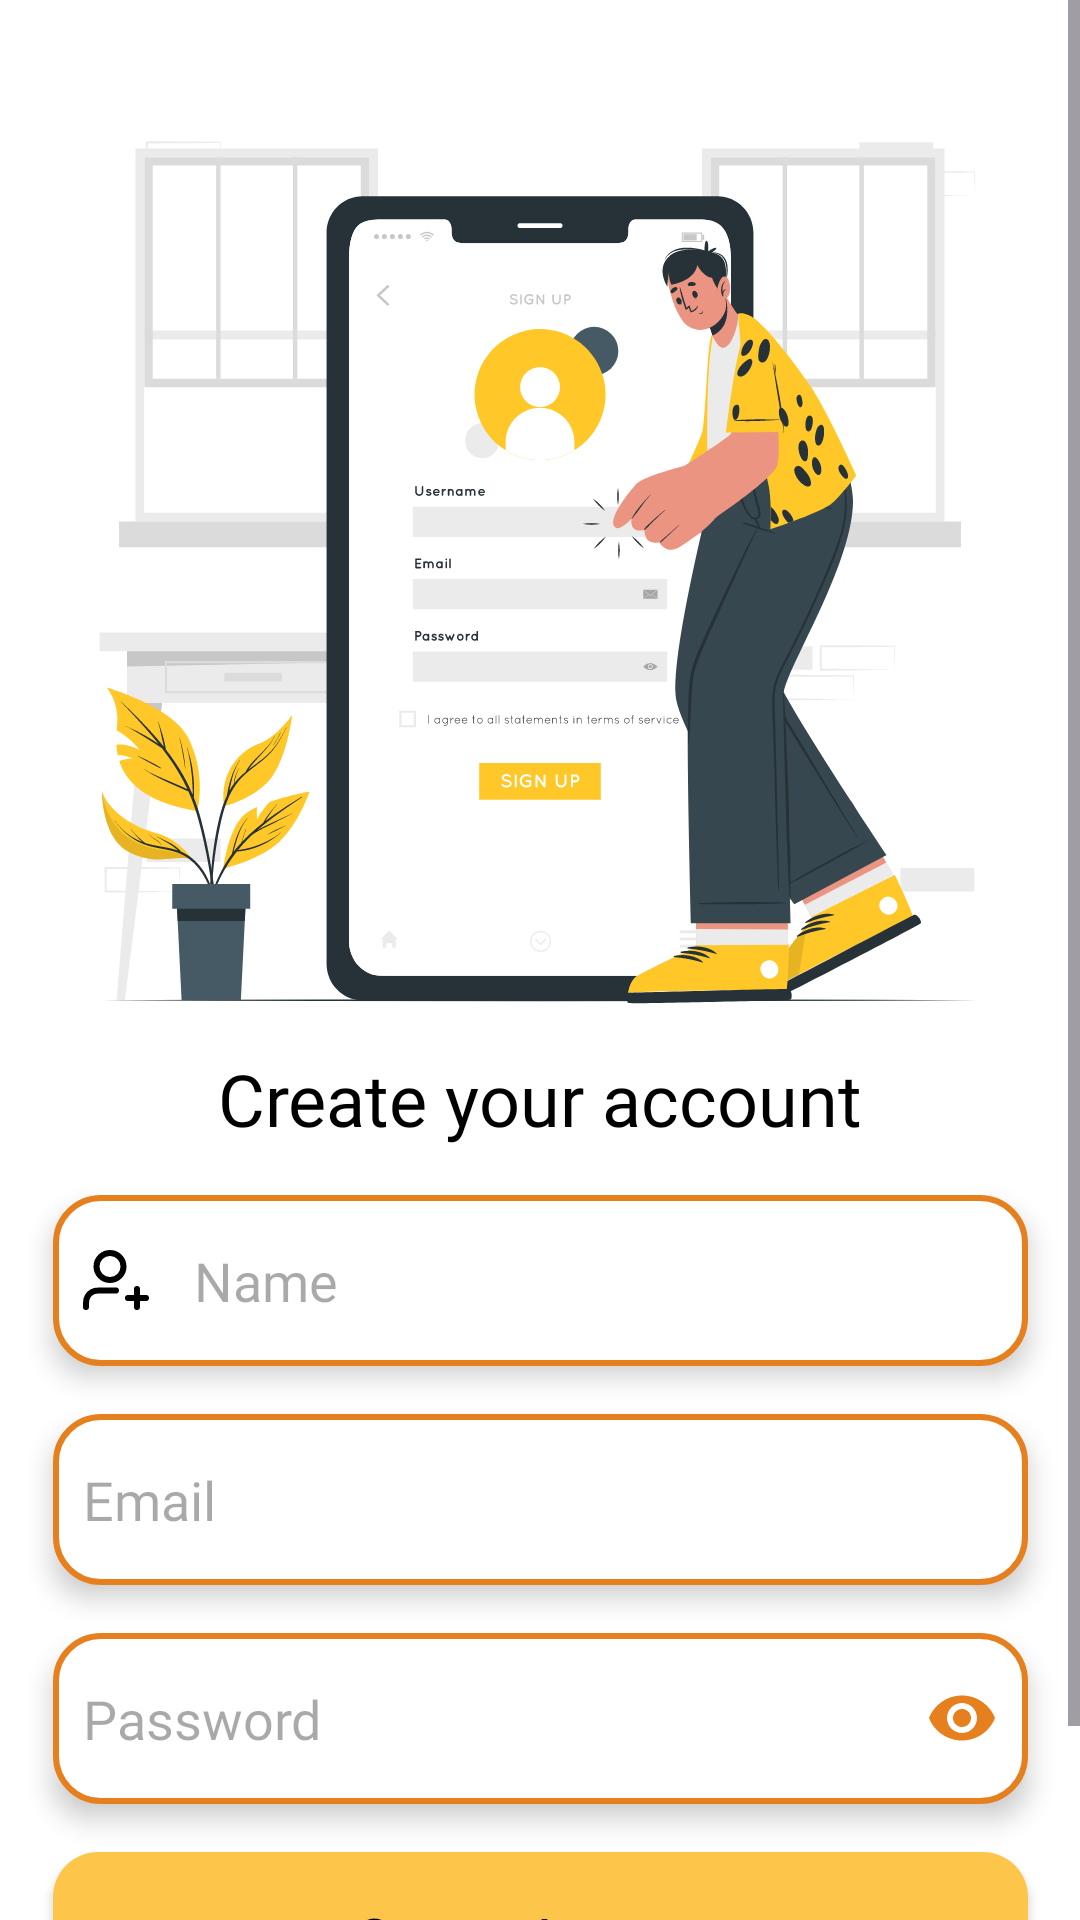

Write the Android layout XML for this screen, with the resource values it uses.
<!-- AndroidManifest.xml: application theme Theme.RecipeApp -->
<!-- res/layout/fragment_signup.xml -->
<?xml version="1.0" encoding="utf-8"?>
<ScrollView xmlns:android="http://schemas.android.com/apk/res/android"
    xmlns:app="http://schemas.android.com/apk/res-auto"
    xmlns:tools="http://schemas.android.com/tools"
    android:layout_width="match_parent"
    android:layout_height="match_parent"
    android:background="@color/white"
    tools:context=".SignupFragment">

    <androidx.constraintlayout.widget.ConstraintLayout
        android:layout_width="match_parent"
        android:layout_height="wrap_content">

        <androidx.appcompat.widget.AppCompatImageView
            android:id="@+id/iv_splash"
            android:layout_width="350dp"
            android:layout_height="350dp"
            android:layout_marginTop="16dp"
            android:scaleType="centerCrop"
            android:src="@drawable/iv_signup"
            app:layout_constraintEnd_toEndOf="parent"
            app:layout_constraintStart_toStartOf="parent"
            app:layout_constraintTop_toTopOf="parent" />

        <androidx.appcompat.widget.AppCompatTextView
            android:id="@+id/tv_app_name"
            android:layout_width="wrap_content"
            android:layout_height="wrap_content"
            android:layout_marginTop="4dp"
            android:fontFamily="@font/inter_bold"
            android:text="@string/create_your_account"
            android:textColor="@color/black"
            android:textSize="24sp"
            app:layout_constraintBottom_toBottomOf="@id/iv_splash"
            app:layout_constraintEnd_toEndOf="@+id/iv_splash"
            app:layout_constraintStart_toStartOf="@+id/iv_splash"
            app:layout_constraintTop_toBottomOf="@+id/iv_splash" />

        <androidx.appcompat.widget.AppCompatEditText
            android:id="@+id/etName"
            android:layout_width="325dp"
            android:layout_height="57dp"
            android:layout_marginTop="16dp"
            android:background="@drawable/edit_text_bg"
            android:drawableStart="@drawable/ic_user_plus"
            android:drawablePadding="15dp"
            android:elevation="5dp"
            android:ems="10"
            android:fontFamily="@font/roboto_regular"
            android:hint="@string/name"
            android:inputType="text"
            android:paddingStart="10dp"
            android:paddingEnd="10dp"
            app:layout_constraintEnd_toEndOf="@+id/tv_app_name"
            app:layout_constraintStart_toStartOf="@+id/tv_app_name"
            app:layout_constraintTop_toBottomOf="@+id/tv_app_name" />

        <androidx.appcompat.widget.AppCompatEditText
            android:id="@+id/etEmail"
            android:layout_width="325dp"
            android:layout_height="57dp"
            android:layout_marginTop="16dp"
            android:background="@drawable/edit_text_bg"
            android:drawableStart="@drawable/ic_mail"
            android:drawablePadding="15dp"
            android:elevation="5dp"
            android:ems="10"
            android:fontFamily="@font/roboto_regular"
            android:hint="@string/email"
            android:inputType="textEmailAddress"
            android:paddingStart="10dp"
            android:paddingEnd="10dp"
            app:layout_constraintEnd_toEndOf="@+id/etName"
            app:layout_constraintStart_toStartOf="@+id/etName"
            app:layout_constraintTop_toBottomOf="@+id/etName" />

        <androidx.appcompat.widget.AppCompatEditText
            android:id="@+id/etPassword"
            android:layout_width="325dp"
            android:layout_height="57dp"
            android:layout_marginTop="16dp"
            android:background="@drawable/edit_text_bg"
            android:drawableStart="@drawable/ic_lock"
            android:drawableEnd="@drawable/ic_eye"
            android:drawablePadding="15dp"
            android:elevation="5dp"
            android:ems="10"
            android:fontFamily="@font/roboto_regular"
            android:hint="@string/password"
            android:inputType="textPassword"
            android:paddingStart="10dp"
            android:paddingEnd="10dp"
            app:layout_constraintEnd_toEndOf="@+id/etEmail"
            app:layout_constraintStart_toStartOf="@+id/etEmail"
            app:layout_constraintTop_toBottomOf="@+id/etEmail" />
        
        <androidx.appcompat.widget.AppCompatButton
            android:id="@+id/btnSignup"
            android:layout_width="325dp"
            android:layout_height="57dp"
            android:layout_marginTop="16dp"
            android:background="@drawable/yellow_button"
            android:fontFamily="@font/poppins_regular"
            android:text="Create Account"
            android:textAllCaps="false"
            android:textColor="@color/black"
            android:textSize="18sp"
            android:textStyle="bold"
            app:layout_constraintEnd_toEndOf="@+id/etPassword"
            app:layout_constraintStart_toStartOf="@+id/etPassword"
            app:layout_constraintTop_toBottomOf="@+id/etPassword" />

        <androidx.appcompat.widget.AppCompatTextView
            android:id="@+id/tvHaveAccount"
            android:layout_width="wrap_content"
            android:layout_height="wrap_content"
            android:layout_marginTop="16dp"
            android:fontFamily="@font/poppins_regular"
            android:text="Already Have An Account?"
            android:textAlignment="center"
            android:textColor="@color/orange"
            android:textSize="16sp"
            android:textStyle="bold"
            app:layout_constraintEnd_toEndOf="@+id/btnSignup"
            app:layout_constraintStart_toStartOf="@+id/btnSignup"
            app:layout_constraintTop_toBottomOf="@+id/btnSignup" />

        <ToggleButton
            android:id="@+id/togglePassword"
            android:layout_width="wrap_content"
            android:layout_height="wrap_content"
            android:layout_gravity="center_vertical"
            android:button="@null"
            android:drawableStart="@drawable/ic_eye"
            android:textOff=""
            android:textOn=""
            app:layout_constraintBottom_toBottomOf="@+id/etPassword"
            app:layout_constraintEnd_toEndOf="@+id/etPassword"
            app:layout_constraintTop_toTopOf="@+id/etPassword" />

    </androidx.constraintlayout.widget.ConstraintLayout>
</ScrollView>
<!-- resources referenced by this layout -->
<resources>
  <color name="black">#FF000000</color>
  <color name="orange">#E67F1E</color>
  <color name="white">#FFFFFFFF</color>
  <!-- drawable edit_text_bg (drawable) -->
  <?xml version="1.0" encoding="utf-8"?>
  
  <shape xmlns:android="http://schemas.android.com/apk/res/android">
  <corners android:radius="15dp"/>
      <solid android:color="@color/white"/>
      <stroke android:width="2dp" android:color="@color/orange"/>
  </shape>
  <!-- drawable ic_eye (drawable) -->
  <vector android:height="24dp" android:tint="#E67F1E"
      android:viewportHeight="24" android:viewportWidth="24"
      android:width="24dp" xmlns:android="http://schemas.android.com/apk/res/android">
      <path android:fillColor="@android:color/white" android:pathData="M12,4.5C7,4.5 2.73,7.61 1,12c1.73,4.39 6,7.5 11,7.5s9.27,-3.11 11,-7.5c-1.73,-4.39 -6,-7.5 -11,-7.5zM12,17c-2.76,0 -5,-2.24 -5,-5s2.24,-5 5,-5 5,2.24 5,5 -2.24,5 -5,5zM12,9c-1.66,0 -3,1.34 -3,3s1.34,3 3,3 3,-1.34 3,-3 -1.34,-3 -3,-3z"/>
  </vector>
  <!-- drawable ic_user_plus (drawable) -->
  <vector xmlns:android="http://schemas.android.com/apk/res/android"
      android:width="22dp"
      android:height="20dp"
      android:viewportWidth="22"
      android:viewportHeight="20">
    <path
        android:pathData="M11,13.5H6.5C5.104,13.5 4.407,13.5 3.839,13.672C2.56,14.06 1.56,15.061 1.172,16.339C1,16.907 1,17.604 1,19M18,19V13M15,16H21M13.5,5.5C13.5,7.985 11.485,10 9,10C6.515,10 4.5,7.985 4.5,5.5C4.5,3.015 6.515,1 9,1C11.485,1 13.5,3.015 13.5,5.5Z"
        android:strokeLineJoin="round"
        android:strokeWidth="2"
        android:fillColor="#00000000"
        android:strokeColor="#000000"
        android:strokeLineCap="round"/>
  </vector>
  <!-- drawable iv_signup: vector/xml drawable (drawable, 88564 chars, omitted) -->
  <!-- drawable yellow_button (drawable) -->
  <?xml version="1.0" encoding="utf-8"?>
  
  <shape xmlns:android="http://schemas.android.com/apk/res/android">
      <solid android:color="@color/light_yellow" />
      <corners android:radius="15dp" />
  </shape>
  <string name="create_your_account">Create your account</string>
  <string name="email">Email</string>
  <string name="facebook">Facebook</string>
  <string name="google">Google</string>
  <string name="name">Name</string>
  <string name="password">Password</string>
  <style name="Theme.RecipeApp" parent="Base.Theme.RecipeApp" />
  <color name="light_yellow">#FEC54B</color>
  <style name="Base.Theme.RecipeApp" parent="Theme.Material3.DayNight.NoActionBar">
          
           <item name="colorPrimary">@color/light_yellow</item>
      </style>
</resources>
